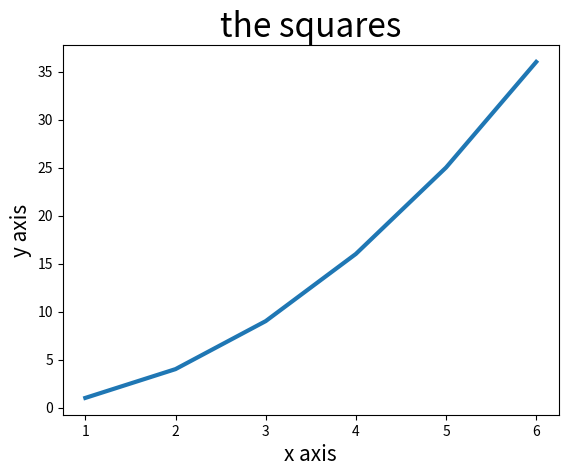

Recreate this plot in Python.
#plots.py

#matplotlib 中的折线图
import matplotlib.pyplot as plt

listx=[1,2,3,4,5,6]
listy=[value**2 for value in listx]
#设置xy轴及标题
plt.title("the squares",fontsize=24)
plt.xlabel("x axis",fontsize=15)
plt.ylabel("y axis",fontsize=15)
plt.plot(listx,listy,linewidth=3)
plt.tick_params(axis="both",labelsize=10)

plt.show()

